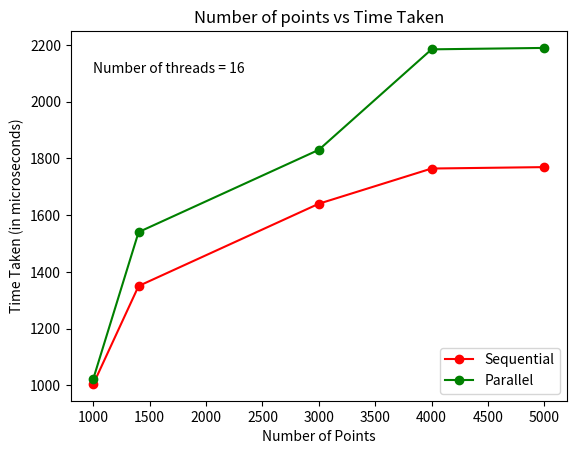

Source code (Python):
import matplotlib.pyplot as plt
import numpy as np

xpoints = [1000,1401,3000,4000,5000]
# ysequential = [1539,1756,1915,1543,1782]
# ysequential = [1297,1553,1704,2646,2541]
yparallel = [1024,1540,1830,2184,2189]
# yparallel = [1144,1238,1319,1493,1669]
# yparallel = [1044,1540,1566,1569,1762]
ysequential = [1005,1350,1640,1764,1769]

plt.xlabel("Number of Points")
plt.ylabel("Time Taken (in microseconds)")
plt.text(1000,2100,"Number of threads = 16")
plt.title("Number of points vs Time Taken")
plt.plot(xpoints,ysequential,marker = "o",c = "red",label = "Sequential")
plt.plot(xpoints,yparallel,marker = "o",c = "green",label = "Parallel")
plt.legend(loc = "lower right")
plt.show()